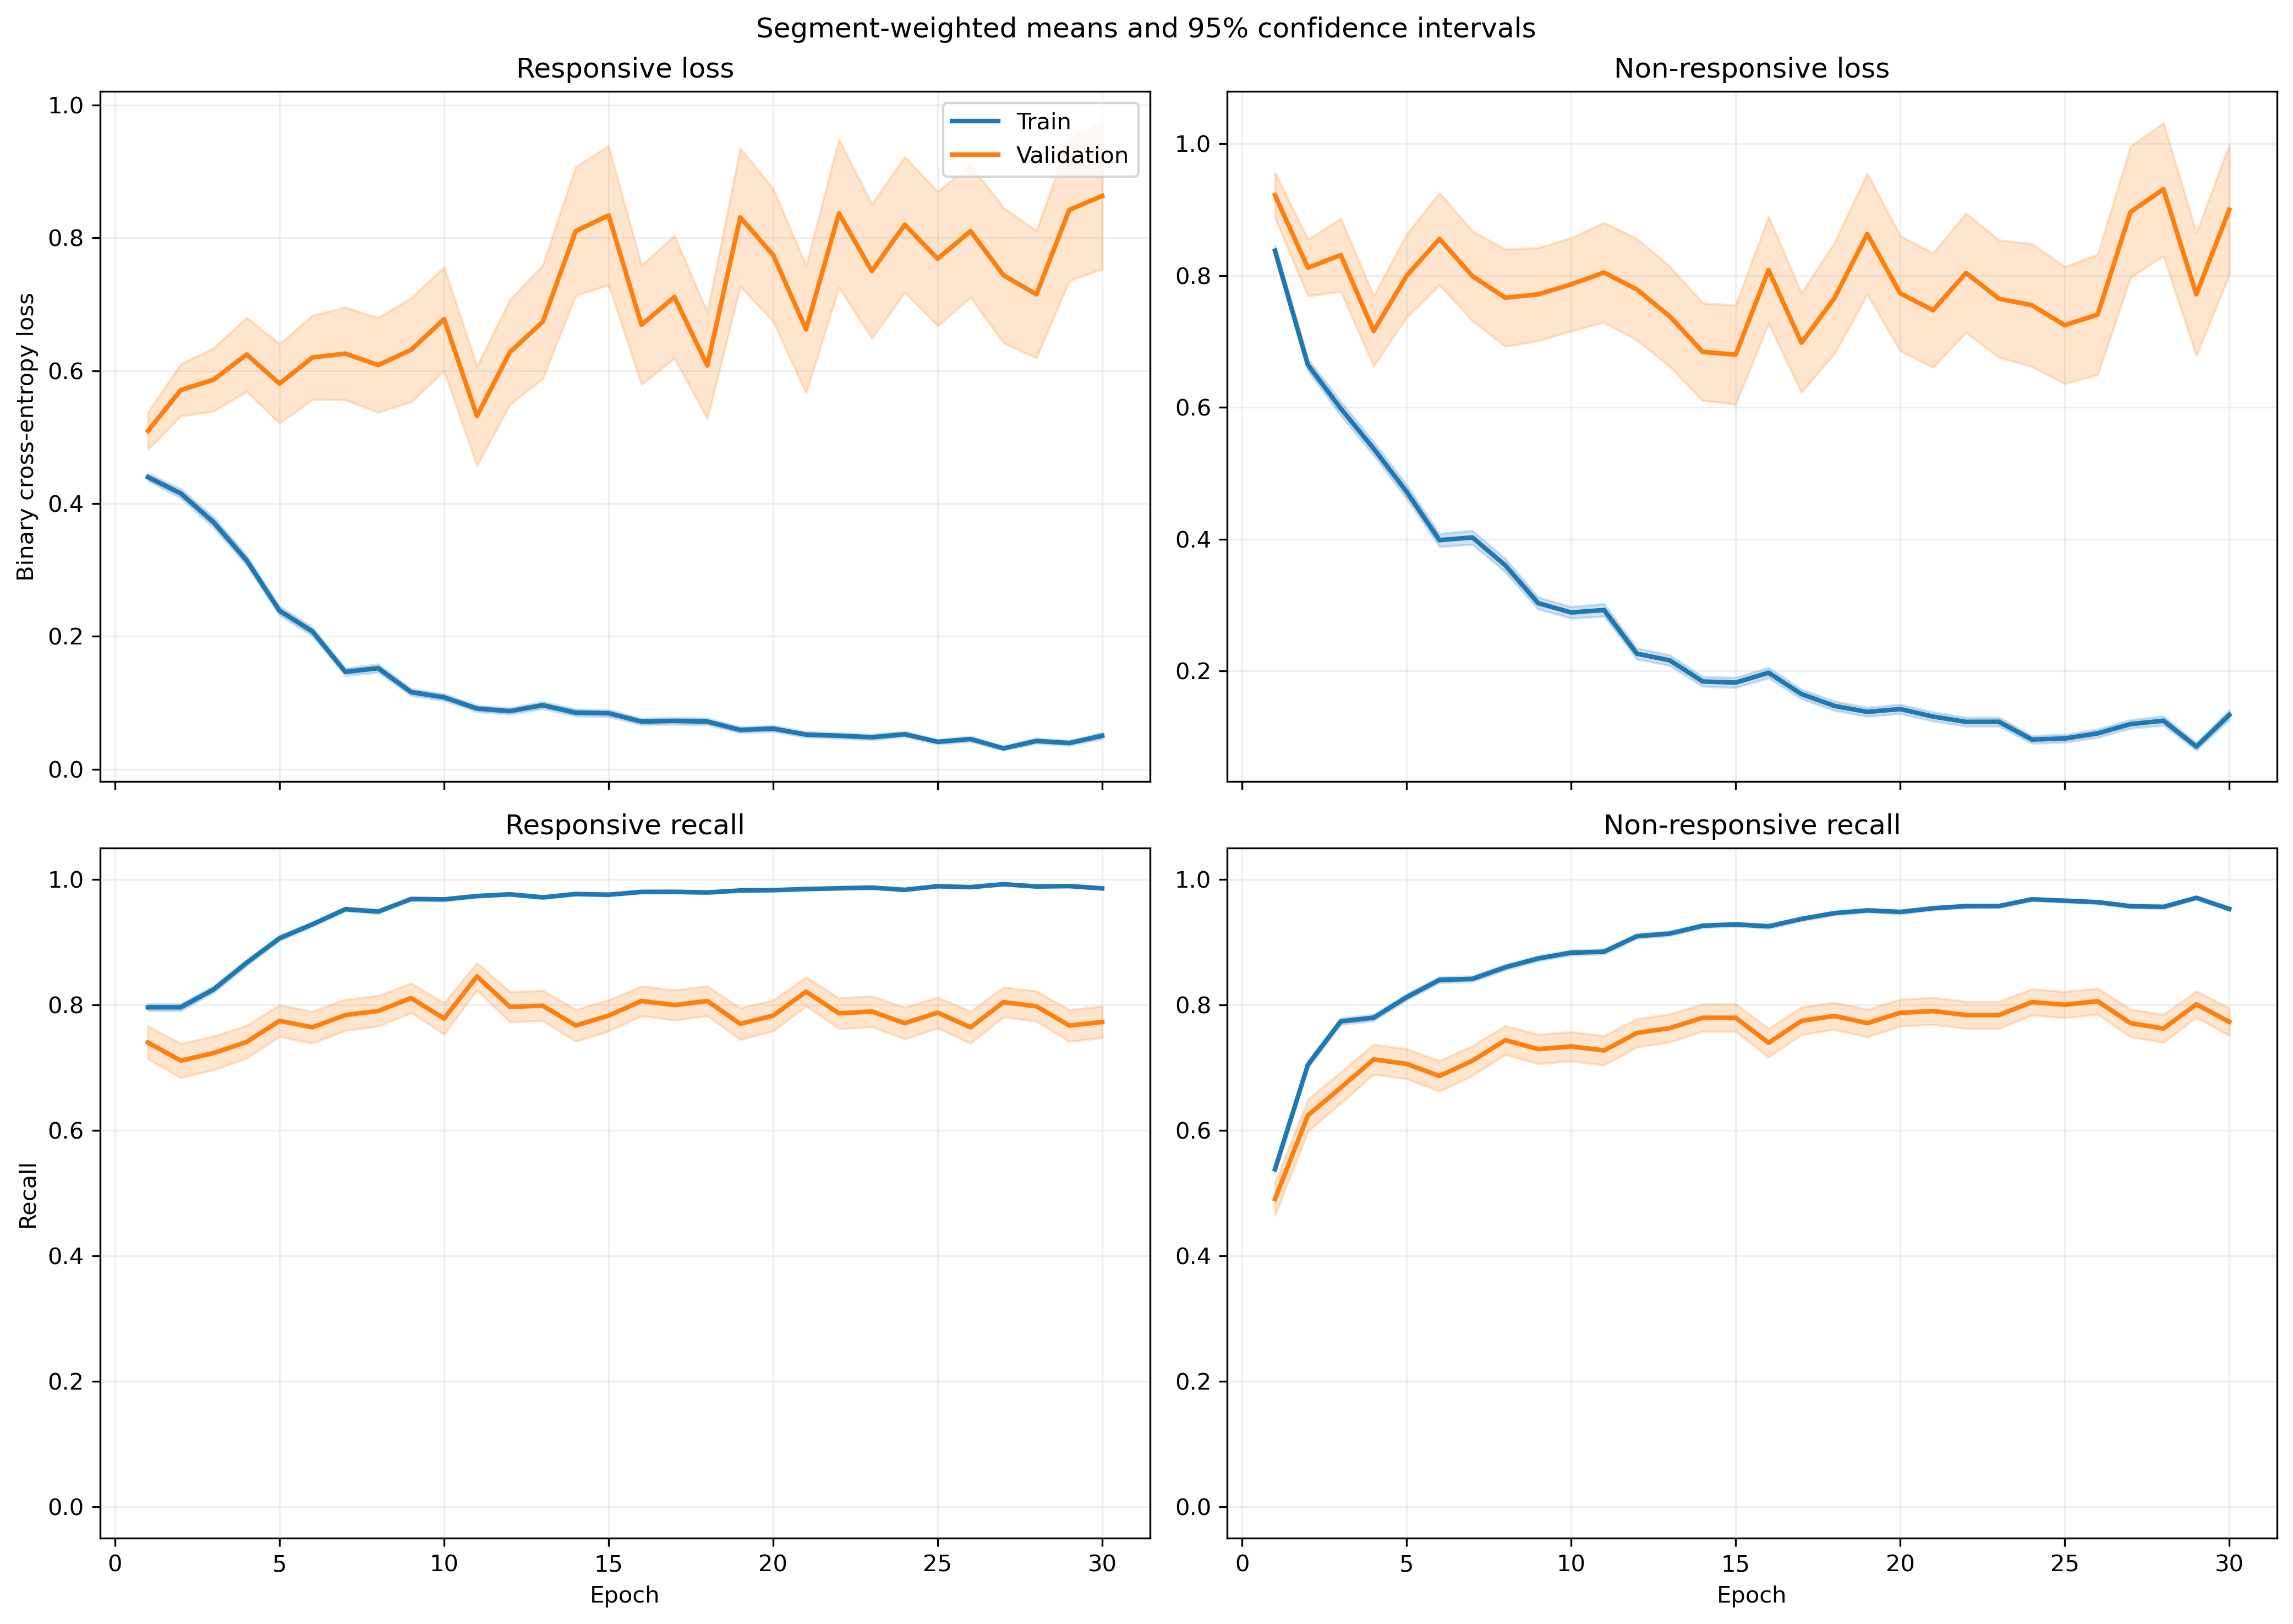

The data file committed next to this chart (first rows):
fold, epoch, split, r_loss, r_loss_count, r_loss_sum, r_loss_sum_sq, r_recall, r_recall_count, r_recall_sum, r_recall_sum_sq, nr_loss, nr_loss_count, nr_loss_sum, nr_loss_sum_sq, nr_recall, nr_recall_count, nr_recall_sum, nr_recall_sum_sq
1, 1, train, 0.4781, 1063, 508.2, 400.8, 0.777, 1063, 826.0, 826.0, 0.7964, 1401, 1116, 1361, 0.5539, 1401, 776.0, 776.0
1, 1, validation, 0.1342, 10, 1.342, 0.2461, 1.0, 10, 10.0, 10.0, , 0, 0.0, 0.0, , 0, 0.0, 0.0
1, 2, train, 0.3669, 1063, 390, 446.3, 0.8156, 1063, 867.0, 867.0, 0.7281, 1401, 1020, 1850, 0.6845, 1401, 959.0, 959.0
1, 2, validation, 0.08432, 10, 0.8432, 0.112, 1.0, 10, 10.0, 10.0, , 0, 0.0, 0.0, , 0, 0.0, 0.0
1, 3, train, 0.2652, 1063, 281.9, 280.9, 0.8768, 1063, 932.0, 932.0, 0.6777, 1401, 949.4, 1868, 0.7452, 1401, 1044, 1044
1, 3, validation, 0.04579, 10, 0.4579, 0.02749, 1.0, 10, 10.0, 10.0, , 0, 0.0, 0.0, , 0, 0.0, 0.0
1, 4, train, 0.2518, 1063, 267.7, 361.6, 0.905, 1063, 962.0, 962.0, 0.5335, 1401, 747.4, 1562, 0.7901, 1401, 1107, 1107
1, 4, validation, 0.0366, 10, 0.366, 0.01696, 1.0, 10, 10.0, 10.0, , 0, 0.0, 0.0, , 0, 0.0, 0.0
1, 5, train, 0.2072, 1063, 220.3, 217.4, 0.9266, 1063, 985.0, 985.0, 0.4257, 1401, 596.4, 1178, 0.8287, 1401, 1161, 1161
1, 5, validation, 0.04431, 10, 0.4431, 0.02902, 1.0, 10, 10.0, 10.0, , 0, 0.0, 0.0, , 0, 0.0, 0.0
1, 6, train, 0.1961, 1063, 208.5, 265.2, 0.9341, 1063, 993.0, 993.0, 0.3346, 1401, 468.7, 961.3, 0.8622, 1401, 1208, 1208
1, 6, validation, 0.0456, 10, 0.456, 0.03046, 1.0, 10, 10.0, 10.0, , 0, 0.0, 0.0, , 0, 0.0, 0.0
1, 7, train, 0.2606, 1063, 277, 561, 0.9031, 1063, 960.0, 960.0, 0.2997, 1401, 419.9, 1057, 0.8844, 1401, 1239, 1239
1, 7, validation, 0.02405, 10, 0.2405, 0.01444, 1.0, 10, 10.0, 10.0, , 0, 0.0, 0.0, , 0, 0.0, 0.0
1, 8, train, 0.1206, 1063, 128.2, 192.2, 0.9708, 1063, 1032, 1032, 0.3958, 1401, 554.5, 1239, 0.8308, 1401, 1164, 1164
1, 8, validation, 0.02103, 10, 0.2103, 0.007004, 1.0, 10, 10.0, 10.0, , 0, 0.0, 0.0, , 0, 0.0, 0.0
1, 9, train, 0.09502, 1063, 101, 118.8, 0.9784, 1063, 1040, 1040, 0.2963, 1401, 415.2, 875.2, 0.8722, 1401, 1222, 1222
1, 9, validation, 0.02221, 10, 0.2221, 0.008921, 1.0, 10, 10.0, 10.0, , 0, 0.0, 0.0, , 0, 0.0, 0.0
1, 10, train, 0.06848, 1063, 72.79, 125.7, 0.9859, 1063, 1048, 1048, 0.3028, 1401, 424.2, 1083, 0.8822, 1401, 1236, 1236
1, 10, validation, 0.009792, 10, 0.09792, 0.001464, 1.0, 10, 10.0, 10.0, , 0, 0.0, 0.0, , 0, 0.0, 0.0
1, 11, train, 0.1335, 1063, 141.9, 200.6, 0.9539, 1063, 1014, 1014, 0.2427, 1401, 340, 729.4, 0.9065, 1401, 1270, 1270
1, 11, validation, 0.01377, 10, 0.1377, 0.003304, 1.0, 10, 10.0, 10.0, , 0, 0.0, 0.0, , 0, 0.0, 0.0
1, 12, train, 0.06771, 1063, 71.98, 127.1, 0.9831, 1063, 1045, 1045, 0.2534, 1401, 355, 913.7, 0.9008, 1401, 1262, 1262
1, 12, validation, 0.006781, 10, 0.06781, 0.0006657, 1.0, 10, 10.0, 10.0, , 0, 0.0, 0.0, , 0, 0.0, 0.0
1, 13, train, 0.08882, 1063, 94.41, 89.38, 0.9784, 1063, 1040, 1040, 0.1891, 1401, 264.9, 528, 0.9229, 1401, 1293, 1293
1, 13, validation, 0.01021, 10, 0.1021, 0.001965, 1.0, 10, 10.0, 10.0, , 0, 0.0, 0.0, , 0, 0.0, 0.0
1, 14, train, 0.0747, 1063, 79.4, 92.38, 0.9727, 1063, 1034, 1034, 0.2276, 1401, 318.8, 768.3, 0.9165, 1401, 1284, 1284
1, 14, validation, 0.006457, 10, 0.06457, 0.0008829, 1.0, 10, 10.0, 10.0, , 0, 0.0, 0.0, , 0, 0.0, 0.0
1, 15, train, 0.05748, 1063, 61.1, 106.7, 0.9859, 1063, 1048, 1048, 0.1718, 1401, 240.8, 662.1, 0.935, 1401, 1310, 1310
1, 15, validation, 0.004717, 10, 0.04717, 0.0004633, 1.0, 10, 10.0, 10.0, , 0, 0.0, 0.0, , 0, 0.0, 0.0
1, 16, train, 0.07325, 1063, 77.86, 200.6, 0.9812, 1063, 1043, 1043, 0.1425, 1401, 199.6, 497.2, 0.9472, 1401, 1327, 1327
1, 16, validation, 0.003693, 10, 0.03693, 0.0002477, 1.0, 10, 10.0, 10.0, , 0, 0.0, 0.0, , 0, 0.0, 0.0
1, 17, train, 0.09073, 1063, 96.45, 286, 0.9746, 1063, 1036, 1036, 0.155, 1401, 217.2, 561.5, 0.9422, 1401, 1320, 1320
1, 17, validation, 0.006992, 10, 0.06992, 0.001302, 1.0, 10, 10.0, 10.0, , 0, 0.0, 0.0, , 0, 0.0, 0.0
1, 18, train, 0.04968, 1063, 52.81, 63.58, 0.9849, 1063, 1047, 1047, 0.121, 1401, 169.6, 344.2, 0.9586, 1401, 1343, 1343
1, 18, validation, 0.008562, 10, 0.08562, 0.001629, 1.0, 10, 10.0, 10.0, , 0, 0.0, 0.0, , 0, 0.0, 0.0
1, 19, train, 0.04107, 1063, 43.65, 38.21, 0.9897, 1063, 1052, 1052, 0.1008, 1401, 141.3, 294.5, 0.9686, 1401, 1357, 1357
1, 19, validation, 0.01751, 10, 0.1751, 0.006833, 1.0, 10, 10.0, 10.0, , 0, 0.0, 0.0, , 0, 0.0, 0.0
1, 20, train, 0.03365, 1063, 35.77, 67.62, 0.9915, 1063, 1054, 1054, 0.1778, 1401, 249.1, 775.2, 0.94, 1401, 1317, 1317
1, 20, validation, 0.003198, 10, 0.03198, 0.0001977, 1.0, 10, 10.0, 10.0, , 0, 0.0, 0.0, , 0, 0.0, 0.0
1, 21, train, 0.05664, 1063, 60.21, 76.53, 0.9812, 1063, 1043, 1043, 0.1255, 1401, 175.8, 395.5, 0.9543, 1401, 1337, 1337
1, 21, validation, 0.007753, 10, 0.07753, 0.0009978, 1.0, 10, 10.0, 10.0, , 0, 0.0, 0.0, , 0, 0.0, 0.0
1, 22, train, 0.06393, 1063, 67.96, 88.67, 0.9821, 1063, 1044, 1044, 0.07136, 1401, 99.98, 204.4, 0.9729, 1401, 1363, 1363
1, 22, validation, 0.01173, 10, 0.1173, 0.003073, 1.0, 10, 10.0, 10.0, , 0, 0.0, 0.0, , 0, 0.0, 0.0
1, 23, train, 0.0404, 1063, 42.95, 35.22, 0.9915, 1063, 1054, 1054, 0.1304, 1401, 182.7, 477.5, 0.9515, 1401, 1333, 1333
1, 23, validation, 0.005675, 10, 0.05675, 0.001409, 1.0, 10, 10.0, 10.0, , 0, 0.0, 0.0, , 0, 0.0, 0.0
1, 24, train, 0.04333, 1063, 46.06, 42.52, 0.9868, 1063, 1049, 1049, 0.12, 1401, 168.1, 367.9, 0.9615, 1401, 1347, 1347
1, 24, validation, 0.009749, 10, 0.09749, 0.001932, 1.0, 10, 10.0, 10.0, , 0, 0.0, 0.0, , 0, 0.0, 0.0
1, 25, train, 0.03008, 1063, 31.97, 22.99, 0.9944, 1063, 1057, 1057, 0.09991, 1401, 140, 270.4, 0.9636, 1401, 1350, 1350
1, 25, validation, 0.004885, 10, 0.04885, 0.0004717, 1.0, 10, 10.0, 10.0, , 0, 0.0, 0.0, , 0, 0.0, 0.0
1, 26, train, 0.05538, 1063, 58.87, 81.56, 0.9849, 1063, 1047, 1047, 0.08053, 1401, 112.8, 261.3, 0.9693, 1401, 1358, 1358
1, 26, validation, 0.0036, 10, 0.036, 0.0001888, 1.0, 10, 10.0, 10.0, , 0, 0.0, 0.0, , 0, 0.0, 0.0
1, 27, train, 0.05344, 1063, 56.81, 56.21, 0.984, 1063, 1046, 1046, 0.09044, 1401, 126.7, 236.5, 0.9686, 1401, 1357, 1357
1, 27, validation, 0.01256, 10, 0.1256, 0.002454, 1.0, 10, 10.0, 10.0, , 0, 0.0, 0.0, , 0, 0.0, 0.0
1, 28, train, 0.05019, 1063, 53.36, 96.08, 0.9868, 1063, 1049, 1049, 0.1254, 1401, 175.7, 525.6, 0.9607, 1401, 1346, 1346
1, 28, validation, 0.004268, 10, 0.04268, 0.0003932, 1.0, 10, 10.0, 10.0, , 0, 0.0, 0.0, , 0, 0.0, 0.0
1, 29, train, 0.02227, 1063, 23.68, 14.81, 0.9962, 1063, 1059, 1059, 0.08218, 1401, 115.1, 280.4, 0.9707, 1401, 1360, 1360
1, 29, validation, 0.003105, 10, 0.03105, 0.0001213, 1.0, 10, 10.0, 10.0, , 0, 0.0, 0.0, , 0, 0.0, 0.0
1, 30, train, 0.01174, 1063, 12.48, 12.62, 0.9991, 1063, 1062, 1062, 0.1549, 1401, 217, 593.4, 0.9436, 1401, 1322, 1322
1, 30, validation, 0.00208, 10, 0.0208, 6.540932486132078e-05, 1.0, 10, 10.0, 10.0, , 0, 0.0, 0.0, , 0, 0.0, 0.0
... 1,140 more rows
